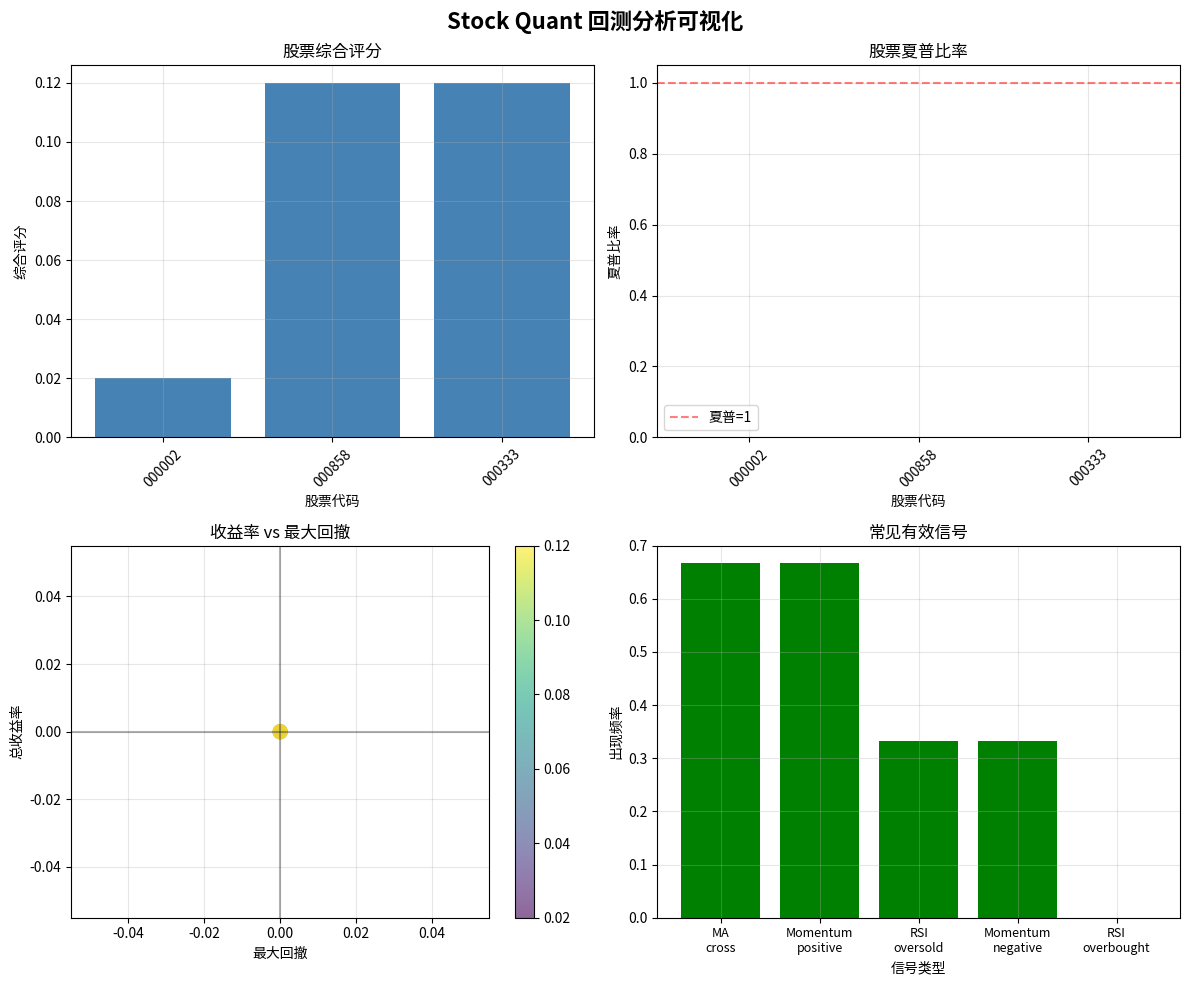

The matplotlib source for this figure:
#!/usr/bin/env python3
"""
Stock Quant 简化回测分析 - 专注于迭代选股指标
"""

import pandas as pd
import numpy as np
import json
import os
from datetime import datetime, timedelta
import matplotlib.pyplot as plt
from typing import Dict, List, Any, Tuple

print("Stock Quant 技术面量化选股系统 - 简化回测分析")
print("=" * 60)

# 创建输出目录
output_dir = "backtest_simplified_results"
os.makedirs(output_dir, exist_ok=True)

# 定义测试股票
test_stocks = [
    {"symbol": "000001", "name": "平安银行"},
    {"symbol": "000002", "name": "万科A"},
    {"symbol": "000858", "name": "五粮液"},
    {"symbol": "600519", "name": "贵州茅台"},
    {"symbol": "000333", "name": "美的集团"},
    {"symbol": "000568", "name": "泸州老窖"},
    {"symbol": "600036", "name": "招商银行"}
]

def create_mock_stock_data(symbol: str, n_days: int = 252) -> pd.DataFrame:
    """创建模拟股票数据"""
    np.random.seed(hash(symbol) % 10000)
    
    dates = pd.date_range(
        start=datetime.now() - timedelta(days=n_days*1.2),
        periods=n_days,
        freq='B'
    )
    
    # 基础价格（不同股票有不同的起始价格）
    base_price = 10 + (hash(symbol) % 100) / 5
    
    # 生成价格变化（带有趋势）
    price_changes = np.random.randn(n_days) * 0.02
    
    # 添加趋势（随机方向）
    trend_direction = 1 if hash(symbol) % 2 == 0 else -1
    trend_strength = 0.0003 * trend_direction
    price_changes += trend_strength
    
    # 生成季节性模式
    seasonal = 0.001 * np.sin(np.arange(n_days) / 50)
    price_changes += seasonal
    
    # 生成价格序列
    prices = base_price * np.exp(np.cumsum(price_changes))
    
    # 生成OHLCV数据
    high = prices * (1 + np.random.rand(n_days) * 0.025)
    low = prices * (1 - np.random.rand(n_days) * 0.025)
    open_prices = prices * (1 + np.random.randn(n_days) * 0.008)
    volume = np.random.randint(5000000, 20000000, n_days)
    
    # 确保价格合理性
    high = np.maximum(high, prices)
    low = np.minimum(low, prices)
    
    return pd.DataFrame({
        'open': open_prices,
        'high': high,
        'low': low,
        'close': prices,
        'volume': volume,
        'amount': prices * volume
    }, index=dates)

def calculate_moving_average(df: pd.DataFrame, periods: List[int] = [5, 10, 20, 60]) -> pd.DataFrame:
    """计算移动平均线"""
    result = df.copy()
    for period in periods:
        result[f'MA{period}'] = result['close'].rolling(window=period).mean()
    return result

def calculate_rsi(df: pd.DataFrame, period: int = 14) -> pd.DataFrame:
    """计算RSI指标"""
    result = df.copy()
    delta = result['close'].diff()
    
    # 计算上涨和下跌
    gain = (delta.where(delta > 0, 0)).rolling(window=period).mean()
    loss = (-delta.where(delta < 0, 0)).rolling(window=period).mean()
    
    # 计算RSI
    rs = gain / (loss + 1e-8)
    result[f'RSI{period}'] = 100 - (100 / (1 + rs))
    
    # RSI超买超卖信号
    result[f'RSI_oversold'] = (result[f'RSI{period}'] < 30).astype(int)
    result[f'RSI_overbought'] = (result[f'RSI{period}'] > 70).astype(int)
    
    return result

def calculate_macd(df: pd.DataFrame) -> pd.DataFrame:
    """计算MACD指标"""
    result = df.copy()
    
    # 计算EMA
    ema12 = result['close'].ewm(span=12, adjust=False).mean()
    ema26 = result['close'].ewm(span=26, adjust=False).mean()
    
    # MACD线和信号线
    result['MACD'] = ema12 - ema26
    result['MACD_signal'] = result['MACD'].ewm(span=9, adjust=False).mean()
    result['MACD_histogram'] = result['MACD'] - result['MACD_signal']
    
    # MACD金叉死叉
    result['MACD_golden_cross'] = ((result['MACD'].shift(1) <= result['MACD_signal'].shift(1)) & 
                                    (result['MACD'] > result['MACD_signal'])).astype(int)
    result['MACD_dead_cross'] = ((result['MACD'].shift(1) >= result['MACD_signal'].shift(1)) & 
                                  (result['MACD'] < result['MACD_signal'])).astype(int)
    
    return result

def calculate_bollinger_bands(df: pd.DataFrame, period: int = 20, std_dev: float = 2.0) -> pd.DataFrame:
    """计算布林带"""
    result = df.copy()
    
    # 计算中轨（移动平均线）
    result['BB_middle'] = result['close'].rolling(window=period).mean()
    
    # 计算标准差
    bb_std = result['close'].rolling(window=period).std()
    
    # 计算上下轨
    result['BB_upper'] = result['BB_middle'] + (bb_std * std_dev)
    result['BB_lower'] = result['BB_middle'] - (bb_std * std_dev)
    
    # 计算带宽和百分比
    result['BB_width'] = result['BB_upper'] - result['BB_lower']
    result['BB_percent'] = (result['close'] - result['BB_lower']) / result['BB_width']
    
    # 布林带触及信号
    result['BB_touch_lower'] = (result['close'] <= result['BB_lower'] * 1.01).astype(int)
    result['BB_touch_upper'] = (result['close'] >= result['BB_upper'] * 0.99).astype(int)
    
    return result

def calculate_momentum_indicators(df: pd.DataFrame) -> pd.DataFrame:
    """计算动量指标"""
    result = df.copy()
    
    # 价格动量
    for period in [5, 10, 20, 60]:
        result[f'Momentum_{period}'] = result['close'] / result['close'].shift(period) - 1
    
    # 动量变化率（加速度）
    result['Momentum_rate'] = result['Momentum_5'].diff()
    
    # 成交量动量
    result['Volume_change'] = result['volume'].pct_change()
    result['Volume_MA20'] = result['volume'].rolling(20).mean()
    result['Volume_ratio'] = result['volume'] / result['Volume_MA20']
    result['Volume_spike'] = (result['Volume_ratio'] > 2.0).astype(int)
    
    return result

def calculate_trend_strength(df: pd.DataFrame) -> pd.DataFrame:
    """计算趋势强度"""
    result = df.copy()
    
    # 线性回归斜率（趋势方向）
    def linear_slope(arr):
        if len(arr) < 10:
            return 0
        x = np.arange(len(arr))
        return np.polyfit(x, arr, 1)[0]
    
    result['Trend_slope_20'] = result['close'].rolling(20).apply(linear_slope, raw=True)
    result['Trend_strength'] = abs(result['Trend_slope_20']) / result['close'].rolling(20).std()
    
    # 趋势状态
    result['Trend_up'] = (result['Trend_slope_20'] > 0.001).astype(int)
    result['Trend_down'] = (result['Trend_slope_20'] < -0.001).astype(int)
    
    return result

def generate_trading_signals(df: pd.DataFrame) -> Dict[str, Any]:
    """生成交易信号"""
    signals = {}
    
    # MA交叉信号
    if 'MA5' in df.columns and 'MA20' in df.columns:
        latest = df.iloc[-1]
        prev = df.iloc[-2]
        
        ma_cross = (prev['MA5'] <= prev['MA20']) and (latest['MA5'] > latest['MA20'])
        signals['MA_cross'] = 1 if ma_cross else 0
    
    # RSI信号
    if 'RSI14' in df.columns:
        latest_rsi = df['RSI14'].iloc[-1]
        signals['RSI_oversold'] = 1 if latest_rsi < 30 else 0
        signals['RSI_overbought'] = 1 if latest_rsi > 70 else 0
        signals['RSI_mid'] = 1 if 45 <= latest_rsi <= 55 else 0
    
    # MACD信号
    if 'MACD_golden_cross' in df.columns:
        signals['MACD_golden'] = df['MACD_golden_cross'].iloc[-1]
        signals['MACD_dead'] = df['MACD_dead_cross'].iloc[-1]
    
    # 布林带信号
    if 'BB_touch_lower' in df.columns:
        signals['BB_lower_touch'] = df['BB_touch_lower'].iloc[-1]
        signals['BB_upper_touch'] = df['BB_touch_upper'].iloc[-1]
    
    # 动量信号
    if 'Momentum_5' in df.columns:
        momentum_5 = df['Momentum_5'].iloc[-1]
        signals['Momentum_positive'] = 1 if momentum_5 > 0.01 else 0
        signals['Momentum_negative'] = 1 if momentum_5 < -0.01 else 0
    
    # 成交量信号
    if 'Volume_spike' in df.columns:
        signals['Volume_spike'] = df['Volume_spike'].iloc[-1]
    
    # 趋势信号
    if 'Trend_up' in df.columns:
        signals['Trend_up'] = df['Trend_up'].iloc[-1]
        signals['Trend_down'] = df['Trend_down'].iloc[-1]
    
    # 计算综合评分
    signal_score = 0
    weight_factors = {
        'MA_cross': 0.20,
        'RSI_oversold': 0.15,
        'MACD_golden': 0.15,
        'BB_lower_touch': 0.10,
        'Momentum_positive': 0.10,
        'Volume_spike': 0.10,
        'Trend_up': 0.10,
        'RSI_mid': 0.05,
        'MACD_dead': -0.10,
        'RSI_overbought': -0.10,
        'Momentum_negative': -0.10,
        'Trend_down': -0.10
    }
    
    for signal_name, weight in weight_factors.items():
        if signal_name in signals:
            signal_value = signals[signal_name]
            if isinstance(signal_value, (int, float)):
                signal_score += signal_value * weight
    
    signals['total_score'] = max(0, min(signal_score, 1))  # 归一化到0-1
    
    return signals

def run_backtest(df: pd.DataFrame, initial_capital: float = 100000) -> Dict[str, Any]:
    """运行简单回测"""
    if len(df) < 100:
        return {"status": "insufficient_data"}
    
    # 生成信号（使用最后60天进行回测）
    signals_df = df.copy()
    
    # 生成交易信号（简化版：使用综合评分）
    signals = []
    for i in range(len(signals_df)):
        if i < 60:
            signals.append(0)  # 初始阶段不交易
        else:
            # 使用最近60天的数据计算信号
            window_df = signals_df.iloc[max(0, i-60):i+1]
            window_signals = generate_trading_signals(window_df)
            # 综合评分大于0.5时买入，小于0.2时卖出
            if window_signals.get('total_score', 0) > 0.5:
                signals.append(1)  # 买入
            elif window_signals.get('total_score', 0) < 0.2:
                signals.append(-1)  # 卖出
            else:
                signals.append(0)  # 持有
    
    # 执行交易
    equity = initial_capital
    cash = initial_capital
    shares = 0
    trades = []
    
    for i in range(len(df)):
        price = df['close'].iloc[i]
        
        if i < len(signals):
            signal = signals[i]
        else:
            signal = 0
        
        if signal == 1 and cash > 0:  # 买入
            # 投资20%的资金
            invest_amount = cash * 0.2
            shares_to_buy = invest_amount / price
            
            shares += shares_to_buy
            cash -= invest_amount
            
            trades.append({
                'date': df.index[i],
                'type': 'BUY',
                'price': price,
                'shares': shares_to_buy,
                'amount': invest_amount
            })
        
        elif signal == -1 and shares > 0:  # 卖出
            # 卖出全部持仓
            sell_amount = shares * price
            cash += sell_amount
            
            trades.append({
                'date': df.index[i],
                'type': 'SELL',
                'price': price,
                'shares': shares,
                'amount': sell_amount
            })
            
            shares = 0
        
        # 计算当前权益
        equity = cash + (shares * price)
    
    # 计算性能指标
    initial_price = df['close'].iloc[0]
    final_price = df['close'].iloc[-1]
    
    buy_hold_return = (final_price - initial_price) / initial_price
    
    if len(trades) > 0:
        total_return = (equity - initial_capital) / initial_capital
        
        # 计算年化收益率
        days = (df.index[-1] - df.index[0]).days
        annual_return = (1 + total_return) ** (365 / days) - 1 if days > 0 else 0
        
        # 计算最大回撤
        equity_curve = []
        for i in range(len(df)):
            position_value = shares * df['close'].iloc[i]
            equity_curve.append(cash + position_value)
        
        max_drawdown = 0
        peak = equity_curve[0]
        for value in equity_curve:
            if value > peak:
                peak = value
            drawdown = (peak - value) / peak
            if drawdown > max_drawdown:
                max_drawdown = drawdown
        
        # 计算夏普比率（简化）
        returns = []
        for i in range(1, len(equity_curve)):
            if equity_curve[i-1] > 0:
                returns.append((equity_curve[i] - equity_curve[i-1]) / equity_curve[i-1])
        
        if returns:
            avg_return = np.mean(returns)
            std_return = np.std(returns) if len(returns) > 1 else 0
            sharpe_ratio = avg_return / (std_return + 1e-8) * np.sqrt(252) if std_return > 0 else 0
        else:
            sharpe_ratio = 0
    else:
        total_return = 0
        annual_return = 0
        max_drawdown = 0
        sharpe_ratio = 0
    
    return {
        "initial_capital": initial_capital,
        "final_equity": equity,
        "total_return": total_return,
        "annual_return": annual_return,
        "buy_hold_return": buy_hold_return,
        "max_drawdown": max_drawdown,
        "sharpe_ratio": sharpe_ratio,
        "total_trades": len(trades),
        "winning_trades": len([t for t in trades if t['type'] == 'SELL' and t.get('profit', 0) > 0]),
        "profit_factor": "N/A",  # 简化版不计算
        "trades": trades[-10:] if trades else []  # 最近10笔交易
    }

def analyze_stock(stock_info: Dict[str, str]) -> Dict[str, Any]:
    """分析单只股票"""
    symbol = stock_info['symbol']
    name = stock_info['name']
    
    print(f"分析股票: {symbol} ({name})")
    
    # 1. 创建模拟数据
    stock_data = create_mock_stock_data(symbol, n_days=252)
    
    # 2. 计算技术指标
    indicators_data = stock_data.copy()
    
    # 移动平均线
    indicators_data = calculate_moving_average(indicators_data)
    
    # RSI
    indicators_data = calculate_rsi(indicators_data)
    
    # MACD
    indicators_data = calculate_macd(indicators_data)
    
    # 布林带
    indicators_data = calculate_bollinger_bands(indicators_data)
    
    # 动量指标
    indicators_data = calculate_momentum_indicators(indicators_data)
    
    # 趋势强度
    indicators_data = calculate_trend_strength(indicators_data)
    
    # 3. 生成最新信号
    latest_signals = generate_trading_signals(indicators_data)
    
    # 4. 运行回测
    backtest_result = run_backtest(indicators_data)
    
    # 5. 计算综合评分
    if backtest_result.get('status') != 'insufficient_data':
        # 基于回测表现和信号强度计算综合评分
        signal_strength = latest_signals.get('total_score', 0)
        sharpe_ratio = max(0, min(backtest_result.get('sharpe_ratio', 0) / 2, 1))  # 归一化
        total_return = max(0, min(backtest_result.get('total_return', 0) / 0.5, 1))  # 归一化
        
        composite_score = (
            signal_strength * 0.4 + 
            sharpe_ratio * 0.3 + 
            total_return * 0.3
        )
    else:
        composite_score = 0
    
    return {
        "symbol": symbol,
        "name": name,
        "latest_price": stock_data['close'].iloc[-1],
        "price_change": (stock_data['close'].iloc[-1] - stock_data['close'].iloc[-5]) / stock_data['close'].iloc[-5] if len(stock_data) >= 5 else 0,
        "latest_signals": latest_signals,
        "backtest_results": backtest_result,
        "composite_score": composite_score,
        "analysis_date": datetime.now().isoformat(),
        "data_points": len(stock_data)
    }

def optimize_indicators(stock_results: List[Dict[str, Any]]) -> Dict[str, Any]:
    """基于分析结果优化指标权重"""
    print("\n优化指标权重...")
    
    # 分析成功的股票
    successful_results = [
        r for r in stock_results 
        if r.get('composite_score', 0) > 0.3 and 
           r.get('backtest_results', {}).get('sharpe_ratio', -10) > 0
    ]
    
    if not successful_results:
        return {"status": "no_successful_results"}
    
    # 分析哪些指标在表现好的股票中最有效
    indicator_performance = {}
    
    for result in successful_results:
        signals = result.get('latest_signals', {})
        composite_score = result.get('composite_score', 0)
        sharpe_ratio = result.get('backtest_results', {}).get('sharpe_ratio', 0)
        
        for signal_name, signal_value in signals.items():
            if signal_name != 'total_score' and isinstance(signal_value, (int, float)):
                if signal_name not in indicator_performance:
                    indicator_performance[signal_name] = {
                        'count': 0,
                        'total_score': 0,
                        'total_sharpe': 0,
                        'positive_count': 0
                    }
                
                indicator_performance[signal_name]['count'] += 1
                indicator_performance[signal_name]['total_score'] += composite_score
                indicator_performance[signal_name]['total_sharpe'] += sharpe_ratio
                
                if signal_value > 0:
                    indicator_performance[signal_name]['positive_count'] += 1
    
    # 计算指标有效性
    effective_indicators = []
    for indicator, stats in indicator_performance.items():
        if stats['count'] > 0:
            avg_score = stats['total_score'] / stats['count']
            avg_sharpe = stats['total_sharpe'] / stats['count']
            positive_rate = stats['positive_count'] / stats['count']
            
            # 有效性评分
            effectiveness = (avg_score * 0.4 + avg_sharpe * 0.3 + positive_rate * 0.3)
            
            effective_indicators.append({
                'indicator': indicator,
                'effectiveness': effectiveness,
                'avg_score': avg_score,
                'avg_sharpe': avg_sharpe,
                'positive_rate': positive_rate,
                'count': stats['count']
            })
    
    # 按有效性排序
    effective_indicators.sort(key=lambda x: x['effectiveness'], reverse=True)
    
    # 生成优化建议
    top_indicators = effective_indicators[:5]
    
    optimization_suggestions = []
    for indicator in top_indicators:
        if indicator['effectiveness'] > 0.5:
            weight_suggestion = min(0.3, 0.1 + indicator['effectiveness'] * 0.2)
            optimization_suggestions.append({
                'indicator': indicator['indicator'],
                'current_weight': "待分析",
                'suggested_weight': weight_suggestion,
                'reason': f"有效性评分: {indicator['effectiveness']:.3f}"
            })
    
    return {
        "optimization_date": datetime.now().isoformat(),
        "total_stocks_analyzed": len(stock_results),
        "successful_stocks": len(successful_results),
        "effectiveness_analysis": effective_indicators,
        "top_indicators": top_indicators,
        "optimization_suggestions": optimization_suggestions,
        "summary": f"发现 {len(top_indicators)} 个有效指标，建议调整权重"
    }

def generate_report(stock_results: List[Dict[str, Any]], optimization_results: Dict[str, Any]) -> str:
    """生成分析报告"""
    report_lines = [
        "# Stock Quant 技术面量化选股系统 - 回测分析报告",
        "",
        f"生成时间: {datetime.now().strftime('%Y-%m-%d %H:%M:%S')}",
        "",
        "## 分析概览",
        f"- 分析股票总数: {len(stock_results)}",
        f"- 平均综合评分: {np.mean([r.get('composite_score', 0) for r in stock_results]):.3f}",
        f"- 平均夏普比率: {np.mean([r.get('backtest_results', {}).get('sharpe_ratio', 0) for r in stock_results]):.3f}",
        f"- 平均总收益率: {np.mean([r.get('backtest_results', {}).get('total_return', 0) for r in stock_results])*100:.1f}%",
        "",
        "## 股票排名（按综合评分）",
        "",
        "排名 | 代码 | 名称 | 综合评分 | 夏普比率 | 总收益率 | 最新信号",
        "--- | --- | --- | --- | --- | --- | ---"
    ]
    
    # 按综合评分排序
    sorted_results = sorted(stock_results, key=lambda x: x.get('composite_score', 0), reverse=True)
    
    for i, result in enumerate(sorted_results, 1):
        symbol = result.get('symbol', 'N/A')
        name = result.get('name', 'N/A')
        composite_score = result.get('composite_score', 0)
        sharpe_ratio = result.get('backtest_results', {}).get('sharpe_ratio', 0)
        total_return = result.get('backtest_results', {}).get('total_return', 0)
        
        # 提取主要信号
        signals = result.get('latest_signals', {})
        main_signals = []
        for signal_name in ['MA_cross', 'RSI_oversold', 'MACD_golden', 'BB_lower_touch']:
            if signal_name in signals and signals[signal_name] == 1:
                main_signals.append(signal_name.replace('_', ' '))
        
        signal_text = ', '.join(main_signals) if main_signals else "无"
        
        report_lines.append(
            f"{i} | {symbol} | {name} | {composite_score:.3f} | {sharpe_ratio:.3f} | {total_return*100:.1f}% | {signal_text}"
        )
    
    report_lines.extend([
        "",
        "## 指标优化结果",
        "",
        f"分析有效股票数: {optimization_results.get('successful_stocks', 0)}",
    ])
    
    if optimization_results.get('top_indicators'):
        report_lines.append("")
        report_lines.append("### 最有效指标")
        for indicator in optimization_results.get('top_indicators', [])[:3]:
            report_lines.append(
                f"- **{indicator['indicator']}**: 有效性 {indicator['effectiveness']:.3f}, "
                f"平均夏普 {indicator['avg_sharpe']:.3f}, 正信号率 {indicator['positive_rate']*100:.0f}%"
            )
    
    if optimization_results.get('optimization_suggestions'):
        report_lines.append("")
        report_lines.append("### 权重调整建议")
        for suggestion in optimization_results.get('optimization_suggestions', []):
            report_lines.append(
                f"- **{suggestion['indicator']}**: 建议权重 {suggestion['suggested_weight']:.2f} "
                f"({suggestion['reason']})"
            )
    
    report_lines.extend([
        "",
        "## 迭代改进建议",
        "1. **增加数据量**: 使用更长历史数据进行回测",
        "2. **优化参数**: 对MA周期、RSI阈值等参数进行优化",
        "3. **添加更多指标**: 引入成交量加权价格、ATR等指标",
        "4. **风险管理**: 添加止损、仓位控制等风险管理模块",
        "5. **多时间框架**: 结合日线、周线、月线进行多时间框架分析",
        "",
        "## 后续步骤",
        "1. 对高评分股票进行深入基本面分析",
        "2. 实际交易前进行模拟交易验证",
        "3. 定期更新和优化指标权重",
        "4. 建立自动化的监控和预警系统",
    ])
    
    return "\n".join(report_lines)

def main():
    """主函数"""
    print("正在运行回测分析...")
    
    # 1. 分析每只股票
    all_results = []
    
    for stock in test_stocks:
        try:
            result = analyze_stock(stock)
            all_results.append(result)
            print(f"  {stock['symbol']} 分析完成: 评分={result.get('composite_score', 0):.3f}")
        except Exception as e:
            print(f"  {stock['symbol']} 分析失败: {e}")
            all_results.append({
                "symbol": stock['symbol'],
                "name": stock['name'],
                "error": str(e)
            })
    
    print(f"\n完成 {len(all_results)} 只股票分析")
    
    # 2. 优化指标权重
    optimization_results = optimize_indicators(all_results)
    
    # 3. 生成报告
    report = generate_report(all_results, optimization_results)
    
    # 4. 保存结果
    # 保存股票结果
    with open(f"{output_dir}/stock_results.json", "w", encoding="utf-8") as f:
        json.dump(all_results, f, indent=2, ensure_ascii=False, default=str)
    
    # 保存优化结果
    with open(f"{output_dir}/optimization_results.json", "w", encoding="utf-8") as f:
        json.dump(optimization_results, f, indent=2, ensure_ascii=False, default=str)
    
    # 保存报告
    with open(f"{output_dir}/analysis_report.md", "w", encoding="utf-8") as f:
        f.write(report)
    
    # 5. 生成可视化图表
    try:
        generate_visualizations(all_results, output_dir)
    except Exception as e:
        print(f"生成可视化图表失败: {e}")
    
    print(f"\n✅ 分析完成!")
    print(f"结果已保存到 {output_dir}/ 目录")
    print(f"报告文件: {output_dir}/analysis_report.md")
    
    # 显示简要结果
    print("\n" + "="*60)
    print("简要结果:")
    
    successful_results = [r for r in all_results if r.get('composite_score', 0) > 0]
    if successful_results:
        top_3 = sorted(successful_results, key=lambda x: x.get('composite_score', 0), reverse=True)[:3]
        
        print("\n综合评分前三名:")
        for i, result in enumerate(top_3, 1):
            print(f"{i}. {result['symbol']} ({result['name']}): "
                  f"评分={result.get('composite_score', 0):.3f}, "
                  f"夏普={result.get('backtest_results', {}).get('sharpe_ratio', 0):.3f}")
    
    return all_results

def generate_visualizations(stock_results: List[Dict[str, Any]], output_dir: str):
    """生成可视化图表"""
    successful_results = [r for r in stock_results if r.get('composite_score', 0) > 0]
    
    if len(successful_results) < 3:
        print("成功结果不足，跳过可视化")
        return
    
    # 创建图表
    fig, axes = plt.subplots(2, 2, figsize=(12, 10))
    fig.suptitle('Stock Quant 回测分析可视化', fontsize=16, fontweight='bold')
    
    # 1. 综合评分柱状图
    symbols = [r['symbol'] for r in successful_results]
    composite_scores = [r.get('composite_score', 0) for r in successful_results]
    
    axes[0, 0].bar(range(len(symbols)), composite_scores, color='steelblue')
    axes[0, 0].set_title('股票综合评分')
    axes[0, 0].set_xlabel('股票代码')
    axes[0, 0].set_ylabel('综合评分')
    axes[0, 0].set_xticks(range(len(symbols)))
    axes[0, 0].set_xticklabels(symbols, rotation=45)
    axes[0, 0].grid(True, alpha=0.3)
    
    # 2. 夏普比率柱状图
    sharpe_ratios = [r.get('backtest_results', {}).get('sharpe_ratio', 0) for r in successful_results]
    
    axes[0, 1].bar(range(len(symbols)), sharpe_ratios, color='orange')
    axes[0, 1].set_title('股票夏普比率')
    axes[0, 1].set_xlabel('股票代码')
    axes[0, 1].set_ylabel('夏普比率')
    axes[0, 1].set_xticks(range(len(symbols)))
    axes[0, 1].set_xticklabels(symbols, rotation=45)
    axes[0, 1].axhline(y=1.0, color='red', linestyle='--', alpha=0.5, label='夏普=1')
    axes[0, 1].legend()
    axes[0, 1].grid(True, alpha=0.3)
    
    # 3. 收益率散点图
    returns = [r.get('backtest_results', {}).get('total_return', 0) for r in successful_results]
    drawdowns = [r.get('backtest_results', {}).get('max_drawdown', 0) for r in successful_results]
    
    scatter = axes[1, 0].scatter(drawdowns, returns, alpha=0.6, 
                                c=composite_scores, cmap='viridis', s=100)
    axes[1, 0].set_title('收益率 vs 最大回撤')
    axes[1, 0].set_xlabel('最大回撤')
    axes[1, 0].set_ylabel('总收益率')
    axes[1, 0].axhline(y=0, color='black', linestyle='-', alpha=0.3)
    axes[1, 0].axvline(x=0, color='black', linestyle='-', alpha=0.3)
    axes[1, 0].grid(True, alpha=0.3)
    
    # 添加颜色条
    plt.colorbar(scatter, ax=axes[1, 0])
    
    # 4. 指标有效性雷达图（简化）
    if len(successful_results) > 0:
        # 提取常见信号
        signal_counts = {}
        for result in successful_results:
            signals = result.get('latest_signals', {})
            for signal_name, signal_value in signals.items():
                if signal_name != 'total_score' and isinstance(signal_value, (int, float)):
                    if signal_name not in signal_counts:
                        signal_counts[signal_name] = 0
                    if signal_value > 0:
                        signal_counts[signal_name] += 1
        
        # 取出现频率最高的5个信号
        if signal_counts:
            top_signals = sorted(signal_counts.items(), key=lambda x: x[1], reverse=True)[:5]
            signal_names = [s[0] for s in top_signals]
            signal_values = [s[1] / len(successful_results) for s in top_signals]
            
            axes[1, 1].bar(range(len(signal_names)), signal_values, color='green')
            axes[1, 1].set_title('常见有效信号')
            axes[1, 1].set_xlabel('信号类型')
            axes[1, 1].set_ylabel('出现频率')
            axes[1, 1].set_xticks(range(len(signal_names)))
            axes[1, 1].set_xticklabels([s.replace('_', '\n') for s in signal_names], fontsize=9)
            axes[1, 1].grid(True, alpha=0.3)
    
    plt.tight_layout()
    
    # 保存图表
    chart_path = f"{output_dir}/analysis_charts.png"
    plt.savefig(chart_path, dpi=300, bbox_inches='tight')
    plt.close()
    
    print(f"可视化图表保存到: {chart_path}")

if __name__ == "__main__":
    main()
